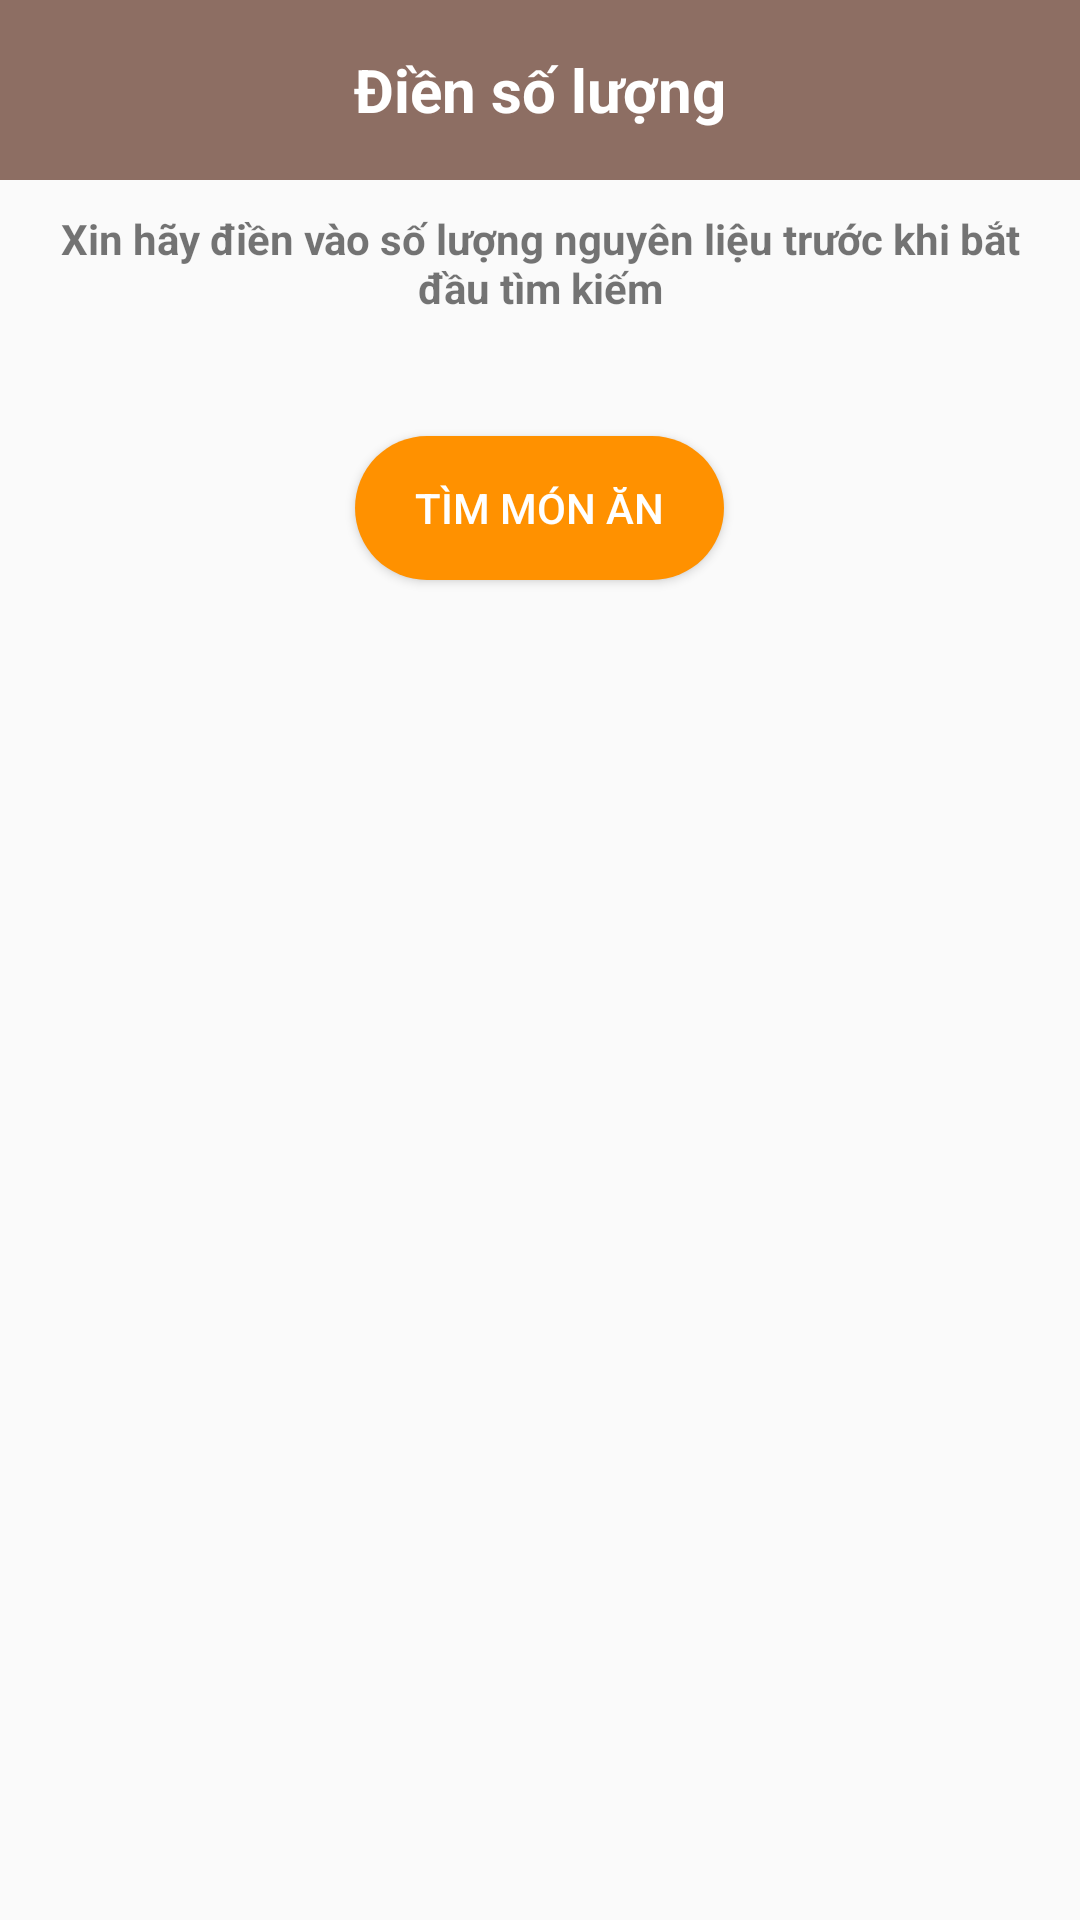

Layout XML and referenced resources for this Android screen:
<!-- AndroidManifest.xml: application theme AppTheme -->
<!-- res/layout/activity_ingredient_amount.xml -->
<?xml version="1.0" encoding="utf-8"?>
<LinearLayout xmlns:android="http://schemas.android.com/apk/res/android"
    xmlns:tools="http://schemas.android.com/tools"
    android:layout_width="match_parent"
    android:layout_height="match_parent"
    android:orientation="vertical"
    tools:context=".IngredientAmountActivity">

    <ScrollView
        android:layout_width="match_parent"
        android:layout_height="match_parent">

        <LinearLayout
            android:id="@+id/layoutMain"
            android:layout_width="match_parent"
            android:layout_height="match_parent"
            android:orientation="vertical">

            <RelativeLayout
                android:layout_width="match_parent"
                android:layout_height="wrap_content"
                android:layout_marginBottom="10sp"
                android:background="@color/brown400"
                android:paddingVertical="5sp">

                <ImageButton
                    android:layout_width="50sp"
                    android:layout_height="50sp"
                    android:layout_alignParentLeft="true"
                    android:layout_centerVertical="true"
                    android:background="@color/transparent"
                    android:onClick="clickToFinish"
                    android:src="@drawable/icon_arrow_return" />

                <TextView
                    android:layout_width="match_parent"
                    android:layout_height="wrap_content"
                    android:layout_centerInParent="true"
                    android:gravity="center"
                    android:text="Điền số lượng"
                    android:textColor="@color/white"
                    android:textSize="20sp"
                    android:textStyle="bold" />

            </RelativeLayout>

            <TextView
                android:id="@+id/txtNotification"
                android:layout_width="match_parent"
                android:layout_height="wrap_content"
                android:paddingHorizontal="15sp"
                android:text="Xin hãy điền vào số lượng nguyên liệu trước khi bắt đầu tìm kiếm"
                android:textAlignment="center"
                android:textStyle="bold" />

            <LinearLayout
                android:id="@+id/layoutAmountIngredient"
                android:layout_width="match_parent"
                android:layout_height="wrap_content"
                android:layout_marginVertical="20sp"
                android:orientation="vertical" />

            <Button
                android:layout_width="wrap_content"
                android:layout_height="wrap_content"
                android:layout_gravity="center"
                android:background="@drawable/shape_button"
                android:paddingHorizontal="20sp"
                android:text="Tìm món ăn"
                android:layout_marginBottom="10sp"
                android:textColor="@color/white"
                android:onClick="clickToSearch"
                />

        </LinearLayout>
    </ScrollView>

</LinearLayout>
<!-- resources referenced by this layout -->
<resources>
  <color name="brown400">#8d6e63</color>
  <color name="transparent">#00000000</color>
  <color name="white">#FFFFFF</color>
  <!-- drawable shape_button (drawable) -->
  <?xml version="1.0" encoding="utf-8"?>
  <shape xmlns:android="http://schemas.android.com/apk/res/android"
      android:shape="rectangle"
      >
      <solid android:color="@color/orange"/>
      <corners android:radius="30sp"/>
  </shape>
  <style name="AppTheme" parent="Theme.AppCompat.Light.NoActionBar">
          
          <item name="colorPrimary">@color/brown200</item>
          <item name="colorPrimaryDark">@color/brown500</item>
          <item name="colorAccent">@color/orange</item>
      </style>
  <color name="orange">#ff9100</color>
  <color name="brown200">#bcaaa4</color>
  <color name="brown500">#795548</color>
</resources>
